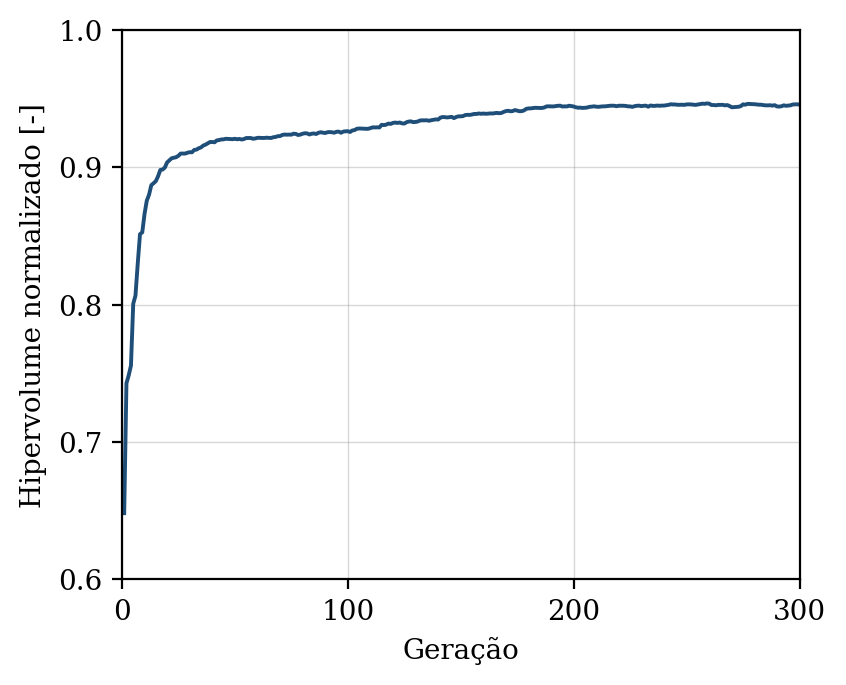

The file beside this chart, header and first rows:
geracao, hipervolume, n_solucoes, n_avaliacoes
1, 0.6482, 5, 50
2, 0.7428, 11, 100
3, 0.7485, 17, 150
4, 0.7557, 19, 200
5, 0.8007, 23, 250
6, 0.8067, 24, 300
7, 0.8299, 32, 350
8, 0.8513, 36, 400
9, 0.8527, 42, 450
10, 0.866, 44, 500
11, 0.8757, 45, 550
12, 0.88, 50, 600
13, 0.887, 50, 650
14, 0.8884, 50, 700
15, 0.8899, 50, 750
16, 0.8935, 50, 800
17, 0.8981, 50, 850
18, 0.8984, 50, 900
19, 0.8999, 50, 950
20, 0.9036, 50, 1000
21, 0.9051, 50, 1050
22, 0.9066, 50, 1100
23, 0.907, 50, 1150
24, 0.9074, 50, 1200
25, 0.9084, 50, 1250
26, 0.91, 50, 1300
27, 0.91, 50, 1350
28, 0.91, 50, 1400
29, 0.9106, 50, 1450
30, 0.911, 50, 1500
31, 0.911, 50, 1550
32, 0.9127, 50, 1600
33, 0.9129, 50, 1650
34, 0.9139, 50, 1700
35, 0.9145, 50, 1750
36, 0.9159, 50, 1800
37, 0.9165, 50, 1850
38, 0.9175, 50, 1900
39, 0.9185, 50, 1950
40, 0.9185, 50, 2000
41, 0.9182, 50, 2050
42, 0.9196, 50, 2100
43, 0.9199, 50, 2150
44, 0.9203, 50, 2200
45, 0.9204, 50, 2250
46, 0.9208, 50, 2300
47, 0.9207, 50, 2350
48, 0.9205, 50, 2400
49, 0.9205, 50, 2450
50, 0.9208, 50, 2500
51, 0.9204, 50, 2550
52, 0.9207, 50, 2600
53, 0.9203, 50, 2650
54, 0.9206, 50, 2700
55, 0.9213, 50, 2750
56, 0.9214, 50, 2800
57, 0.9214, 50, 2850
58, 0.9208, 50, 2900
59, 0.921, 50, 2950
60, 0.9215, 50, 3000
... 240 more rows
